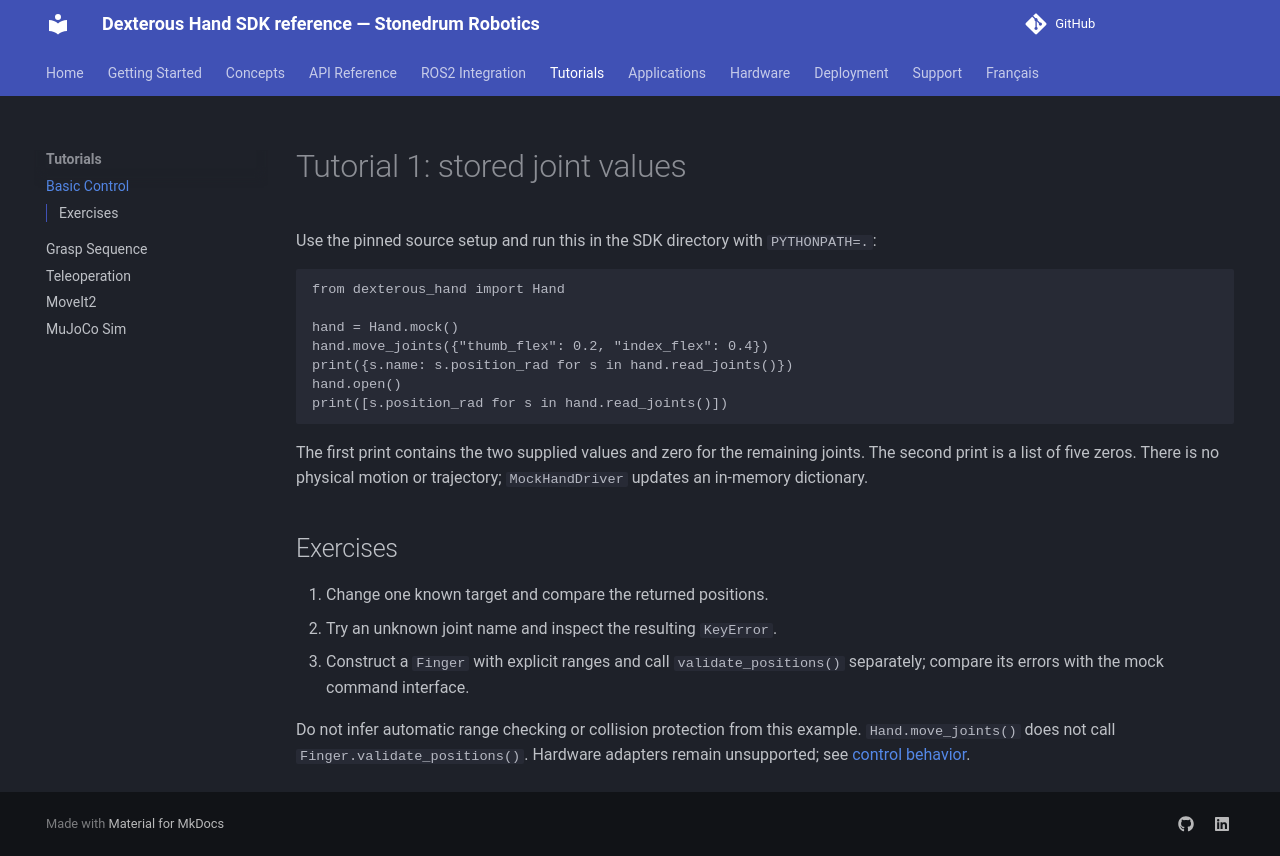

repository: stonedrum-robotics/docs · page: tutorials/01-basic-control/index.html · generator: mkdocs

# Tutorial 1: stored joint values

Use the pinned source setup and run this in the SDK directory with `PYTHONPATH=.`:

```python
from dexterous_hand import Hand

hand = Hand.mock()
hand.move_joints({"thumb_flex": 0.2, "index_flex": 0.4})
print({s.name: s.position_rad for s in hand.read_joints()})
hand.open()
print([s.position_rad for s in hand.read_joints()])
```

The first print contains the two supplied values and zero for the remaining joints. The second print is a list of five zeros. There is no physical motion or trajectory; `MockHandDriver` updates an in-memory dictionary.

## Exercises

1. Change one known target and compare the returned positions.
2. Try an unknown joint name and inspect the resulting `KeyError`.
3. Construct a `Finger` with explicit ranges and call `validate_positions()` separately; compare its errors with the mock command interface.

Do not infer automatic range checking or collision protection from this example. `Hand.move_joints()` does not call `Finger.validate_positions()`. Hardware adapters remain unsupported; see [control behavior](../concepts/control-modes.md).
